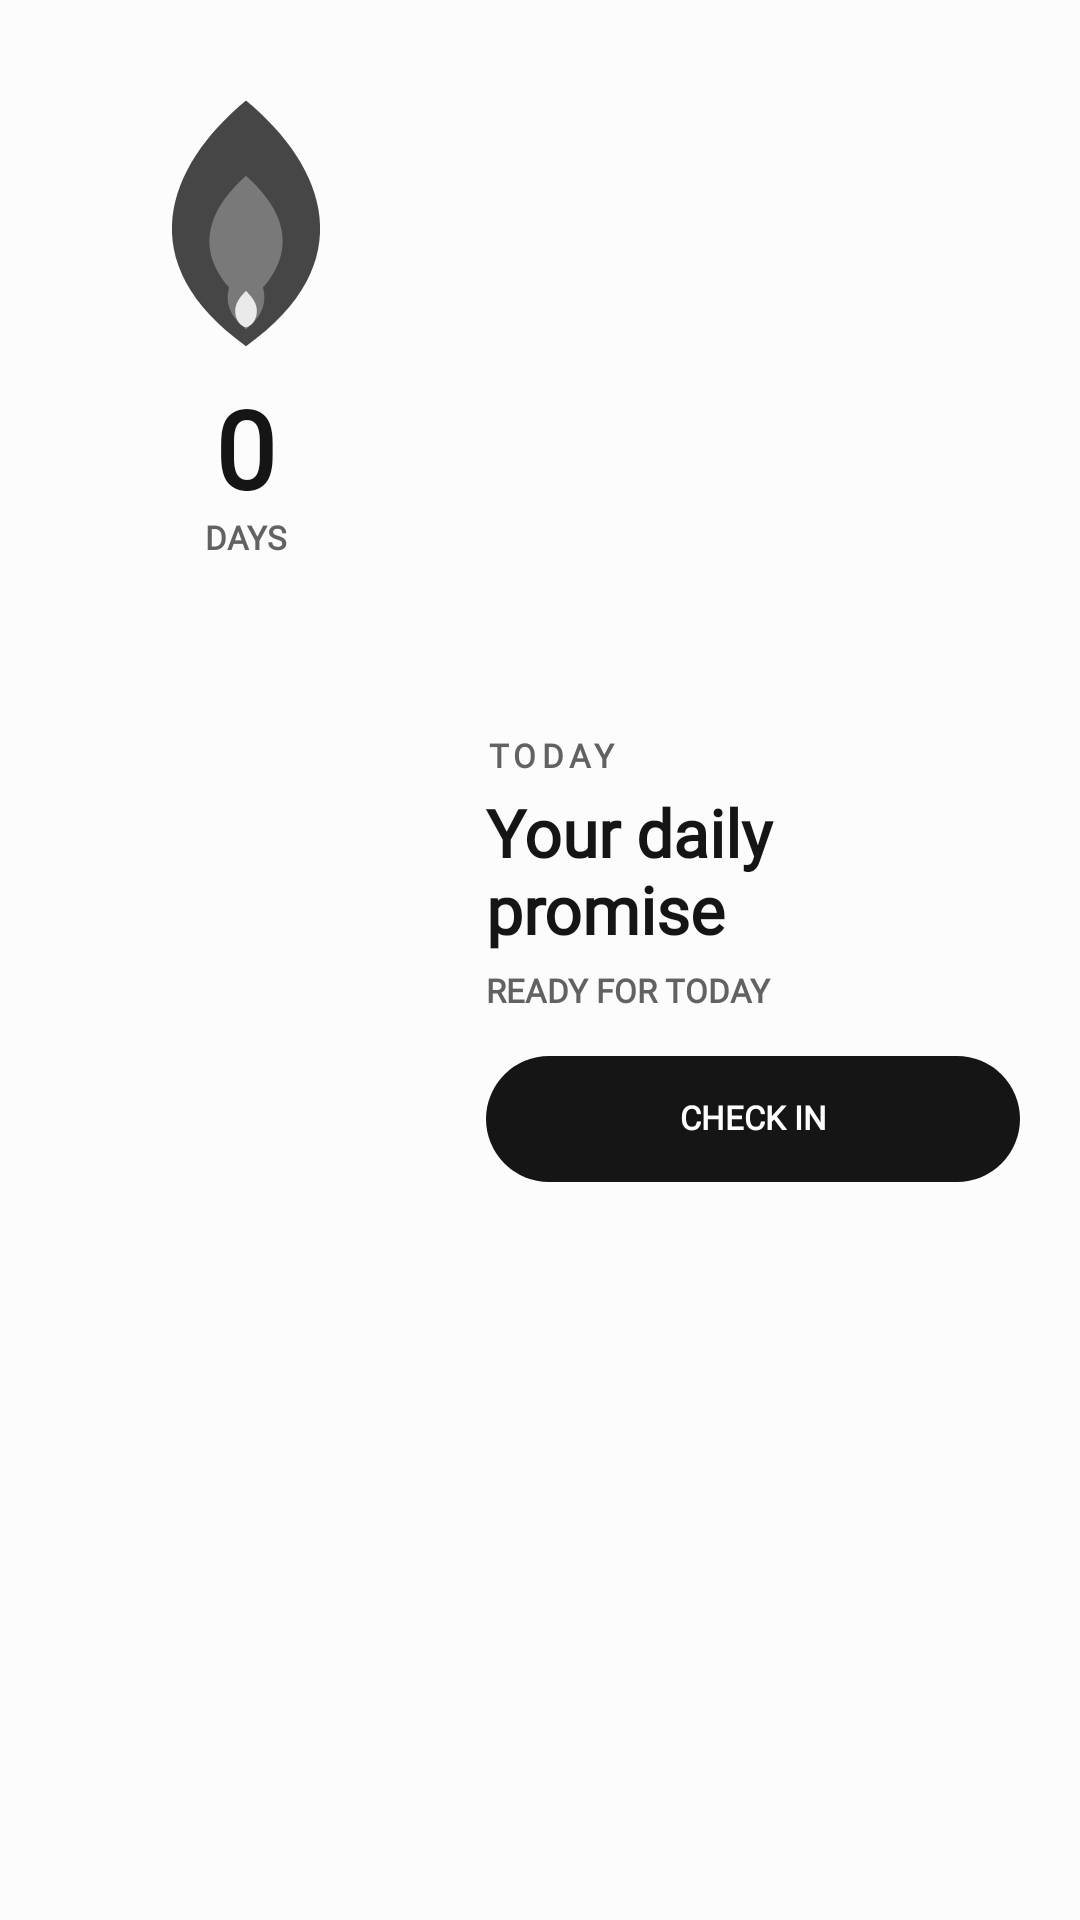

This screen was rendered from an Android layout file. Write that file and the resources it references.
<!-- AndroidManifest.xml: application theme Theme.StreakWidget -->
<!-- res/layout/widget_layout_expanded.xml -->
<?xml version="1.0" encoding="utf-8"?>
<FrameLayout xmlns:android="http://schemas.android.com/apk/res/android"
    android:id="@+id/widget_background"
    android:layout_width="match_parent"
    android:layout_height="match_parent"
    android:background="@drawable/widget_bg_shape"
    android:padding="20dp">

    <LinearLayout
        android:layout_width="match_parent"
        android:layout_height="match_parent"
        android:gravity="center_vertical"
        android:orientation="horizontal">

        <LinearLayout
            android:layout_width="124dp"
            android:layout_height="match_parent"
            android:gravity="center_horizontal"
            android:orientation="vertical">

            <FrameLayout
                android:layout_width="108dp"
                android:layout_height="108dp">

                <ImageView
                    android:id="@+id/widget_flame_glow"
                    android:layout_width="102dp"
                    android:layout_height="102dp"
                    android:layout_gravity="center"
                    android:contentDescription="@null"
                    android:src="@drawable/widget_flame_glow" />

                <ImageView
                    android:id="@+id/widget_flame_outer"
                    android:layout_width="92dp"
                    android:layout_height="92dp"
                    android:layout_gravity="center"
                    android:contentDescription="@null"
                    android:src="@drawable/ic_widget_flame_outer" />

                <ImageView
                    android:id="@+id/widget_flame_mid"
                    android:layout_width="70dp"
                    android:layout_height="70dp"
                    android:layout_gravity="center"
                    android:contentDescription="@null"
                    android:src="@drawable/ic_widget_flame_mid" />

                <ImageView
                    android:id="@+id/widget_flame_inner"
                    android:layout_width="58dp"
                    android:layout_height="58dp"
                    android:layout_gravity="center_horizontal|bottom"
                    android:layout_marginBottom="9dp"
                    android:contentDescription="@null"
                    android:src="@drawable/ic_widget_flame_inner" />
            </FrameLayout>

            <LinearLayout
                android:layout_width="wrap_content"
                android:layout_height="wrap_content"
                android:layout_marginTop="2dp"
                android:gravity="center"
                android:orientation="vertical">

                <TextView
                    style="@style/WidgetText"
                    android:id="@+id/widget_streak_count"
                    android:layout_width="wrap_content"
                    android:layout_height="wrap_content"
                    android:includeFontPadding="false"
                    android:gravity="center"
                    android:autoSizeTextType="uniform"
                    android:autoSizeMinTextSize="16sp"
                    android:autoSizeMaxTextSize="36sp"
                    android:autoSizeStepGranularity="1sp"
                    android:text="@string/widget_preview_count"
                    android:textColor="@color/widget_text_primary"
                    android:textSize="36sp"
                    android:textStyle="bold" />

                <TextView
                    style="@style/WidgetText"
                    android:id="@+id/widget_streak_label"
                    android:layout_width="wrap_content"
                    android:layout_height="wrap_content"
                    android:layout_marginTop="1dp"
                    android:includeFontPadding="false"
                    android:text="@string/widget_preview_days"
                    android:textColor="@color/widget_text_muted"
                    android:textSize="11sp"
                    android:textStyle="bold" />
            </LinearLayout>
        </LinearLayout>

        <LinearLayout
            android:layout_width="0dp"
            android:layout_height="match_parent"
            android:layout_marginStart="18dp"
            android:layout_weight="1"
            android:gravity="center_vertical"
            android:orientation="vertical">

            <TextView
                style="@style/WidgetText"
                android:id="@+id/widget_eyebrow"
                android:layout_width="match_parent"
                android:layout_height="wrap_content"
                android:includeFontPadding="false"
                android:letterSpacing="0.16"
                android:text="@string/widget_preview_today"
                android:textColor="@color/widget_text_muted"
                android:textSize="11sp"
                android:textStyle="bold" />

            <TextView
                style="@style/WidgetText"
                android:id="@+id/widget_habit_name"
                android:layout_width="match_parent"
                android:layout_height="wrap_content"
                android:layout_marginTop="7dp"
                android:ellipsize="end"
                android:includeFontPadding="false"
                android:maxLines="2"
                android:text="@string/widget_preview_goal"
                android:textColor="@color/widget_text_primary"
                android:textSize="22sp"
                android:textStyle="bold" />

            <TextView
                style="@style/WidgetText"
                android:id="@+id/widget_status"
                android:layout_width="match_parent"
                android:layout_height="wrap_content"
                android:layout_marginTop="7dp"
                android:ellipsize="end"
                android:includeFontPadding="false"
                android:maxLines="1"
                android:text="@string/widget_preview_status"
                android:textColor="@color/widget_text_muted"
                android:textSize="11sp"
                android:textStyle="bold" />

            <TextView
                style="@style/WidgetText"
                android:id="@+id/widget_task_progress"
                android:layout_width="match_parent"
                android:layout_height="wrap_content"
                android:layout_marginTop="5dp"
                android:ellipsize="end"
                android:includeFontPadding="false"
                android:maxLines="1"
                android:textColor="@color/widget_text_muted"
                android:textSize="11sp"
                android:textStyle="bold"
                android:visibility="gone" />

            <TextView
                style="@style/WidgetText"
                android:id="@+id/widget_check_in"
                android:layout_width="match_parent"
                android:layout_height="42dp"
                android:layout_marginTop="15dp"
                android:background="@drawable/widget_action_shape"
                android:gravity="center"
                android:includeFontPadding="false"
                android:text="@string/widget_preview_check_in"
                android:textAllCaps="true"
                android:textColor="@color/widget_action_text"
                android:textSize="11sp"
                android:textStyle="bold" />
        </LinearLayout>
    </LinearLayout>
</FrameLayout>
<!-- resources referenced by this layout -->
<resources>
  <color name="widget_action_text">#FFFFFF</color>
  <color name="widget_text_muted">#626262</color>
  <color name="widget_text_primary">#151515</color>
  <!-- drawable ic_widget_flame_inner (drawable) -->
  <?xml version="1.0" encoding="utf-8"?>
  <vector xmlns:android="http://schemas.android.com/apk/res/android"
      android:width="100dp"
      android:height="100dp"
      android:viewportWidth="100"
      android:viewportHeight="100">
      
      <path
          android:fillColor="@color/widget_flame_idle_inner"
          android:pathData="M50,44 C62,57 66,72 50,84 C34,72 38,57 50,44 Z" />
      <path
          android:fillColor="#FFFFFF"
          android:pathData="M50,62 C55,67 57,71 56,76 C55,80 53,82 50,83 C47,82 45,80 44,76 C43,71 45,67 50,62 Z"
          android:fillAlpha="0.85" />
  </vector>
  <!-- drawable ic_widget_flame_mid (drawable) -->
  <?xml version="1.0" encoding="utf-8"?>
  <vector xmlns:android="http://schemas.android.com/apk/res/android"
      android:width="100dp"
      android:height="100dp"
      android:viewportWidth="100"
      android:viewportHeight="100">
      
      <path
          android:fillColor="@color/widget_flame_idle_inner"
          android:pathData="M50,28 C68,44 78,66 50,89 C22,66 32,44 50,28 Z" />
  </vector>
  <!-- drawable ic_widget_flame_outer (drawable) -->
  <?xml version="1.0" encoding="utf-8"?>
  <vector xmlns:android="http://schemas.android.com/apk/res/android"
      android:width="100dp"
      android:height="100dp"
      android:viewportWidth="100"
      android:viewportHeight="100">
      
      <path
          android:fillColor="@color/widget_flame_idle_outer"
          android:pathData="M50,6 C79,30 92,65 50,95 C8,65 21,30 50,6 Z" />
  </vector>
  <!-- drawable widget_action_shape (drawable) -->
  <?xml version="1.0" encoding="utf-8"?>
  <shape xmlns:android="http://schemas.android.com/apk/res/android" android:shape="rectangle">
      <solid android:color="@color/widget_action_surface" />
      <corners android:radius="28dp" />
  </shape>
  <!-- drawable widget_flame_glow (drawable-night) -->
  <?xml version="1.0" encoding="utf-8"?>
  <shape xmlns:android="http://schemas.android.com/apk/res/android" android:shape="oval">
      <gradient
          android:centerX="0.5"
          android:centerY="0.5"
          android:endColor="@android:color/transparent"
          android:gradientRadius="48dp"
          android:startColor="@color/widget_flame_idle_glow"
          android:type="radial" />
  </shape>
  <string name="widget_preview_check_in">CHECK IN</string>
  <string name="widget_preview_count">0</string>
  <string name="widget_preview_days">DAYS</string>
  <string name="widget_preview_goal">Your daily promise</string>
  <string name="widget_preview_status">READY FOR TODAY</string>
  <string name="widget_preview_today">TODAY</string>
  <style name="WidgetText">
          <item name="android:fontFamily">serif</item>
      </style>
  <style name="Theme.StreakWidget" parent="android:Theme.Material.Light.NoActionBar">
          <item name="android:windowBackground">#FCFCFC</item>
          <item name="android:colorAccent">#151515</item>
          <item name="android:statusBarColor">#FCFCFC</item>
          <item name="android:navigationBarColor">#FCFCFC</item>
          <item name="android:windowLightStatusBar">true</item>
          <item name="android:windowNoTitle">true</item>
      </style>
  <color name="widget_flame_idle_inner">#797979</color>
  <color name="widget_flame_idle_outer">#464646</color>
  <color name="widget_action_surface">#151515</color>
  <color name="widget_flame_idle_glow">#14151515</color>
</resources>
